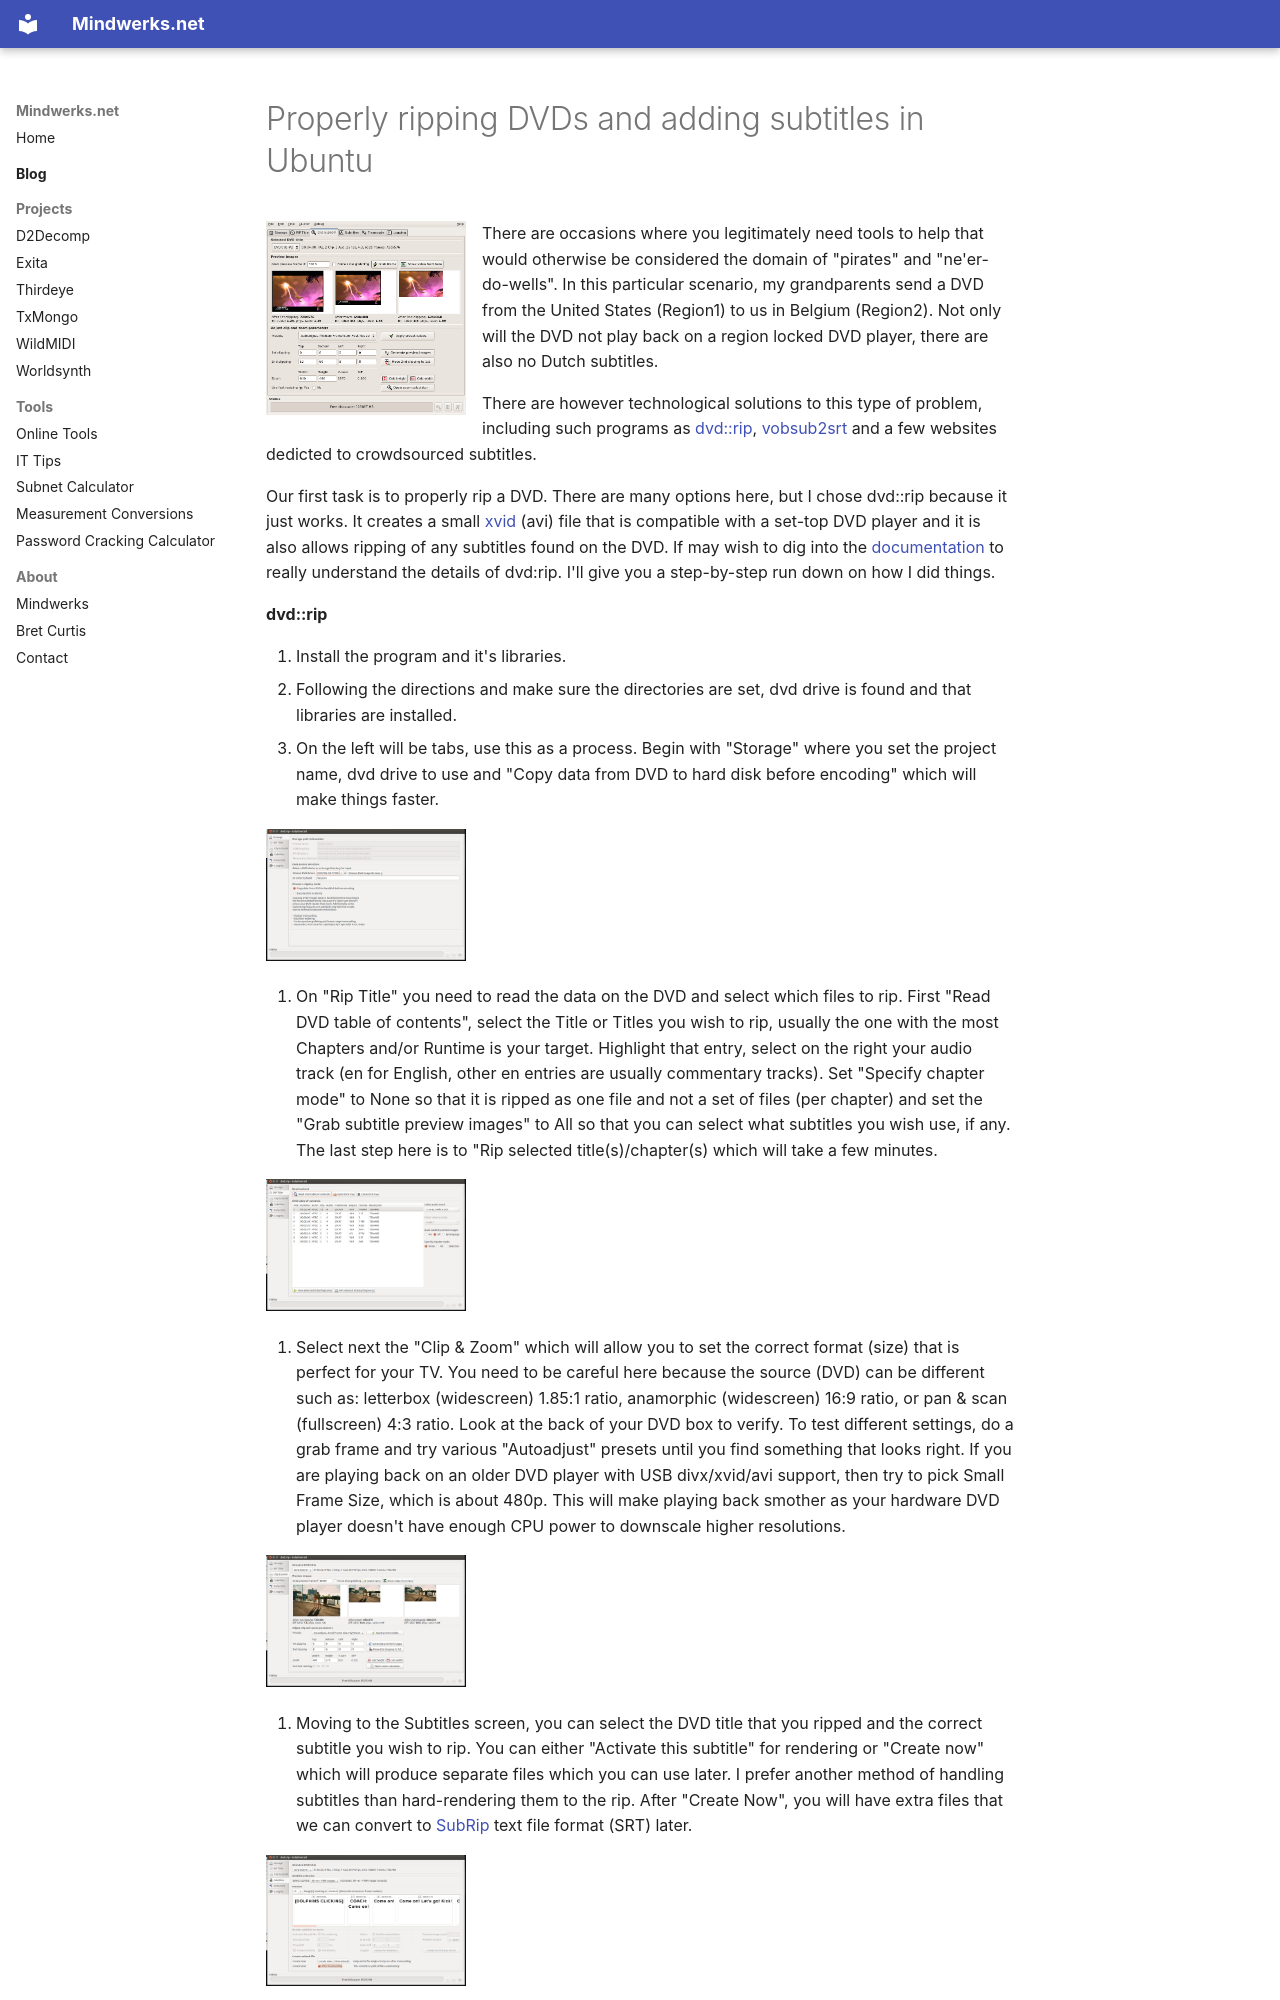

repository: psi29a/mindwerks.net · page: blog/posts/2013-01-30-properly-ripping-dvds-and-adding-subtitles-in-ubuntu/index.html · generator: mkdocs

---
date: 2013-01-30
categories:
  - Video
  - Ubuntu
  - Software
tags:
  - dvd
  - xvid
  - avi
  - dvd::rip
  - ubuntu
  - linux
  - VobSub2SRT
  - subtitles
  - srt
  - Bret Curtis
---

# Properly ripping DVDs and adding subtitles in Ubuntu

![dvd::rip](../../assets/images/2013/01/clip_zoom.png){ align=left width="200" }

There are occasions where you legitimately need tools to help that would otherwise be considered the domain of "pirates" and "ne'er-do-wells". In this particular scenario, my grandparents send a DVD from the United States (Region1) to us in Belgium (Region2). Not only will the DVD not play back on a region locked DVD player, there are also no Dutch subtitles.

There are however technological solutions to this type of problem, including such programs as [dvd::rip](http://www.exit1.org/dvdrip/ "dvd::rip"), [vobsub2srt](https://github.com/ruediger/VobSub2SRT#readme "VobSub2SRT") and a few websites dedicted to crowdsourced subtitles.

Our first task is to properly rip a DVD. There are many options here, but I chose dvd::rip because it just works. It creates a small [xvid](http://en.wikipedia.org/wiki/Xvid "Xvid") (avi) file that is compatible with a set-top DVD player and it is also allows ripping of any subtitles found on the DVD. If may wish to dig into the [documentation](http://www.exit1.org/dvdrip/doc/index.cipp) to really understand the details of dvd:rip. I'll give you a step-by-step run down on how I did things.

**dvd::rip**

1. Install the program and it's libraries.
2. Following the directions and make sure the directories are set, dvd drive is found and that libraries are installed.
3. On the left will be tabs, use this as a process. Begin with "Storage" where you set the project name, dvd drive to use and "Copy data from DVD to hard disk before encoding" which will make things faster.

![Storage](../../assets/images/2013/01/Storage.png){ width="200" }

4. On "Rip Title" you need to read the data on the DVD and select which files to rip. First "Read DVD table of contents", select the Title or Titles you wish to rip, usually the one with the most Chapters and/or Runtime is your target. Highlight that entry, select on the right your audio track (en for English, other en entries are usually commentary tracks). Set "Specify chapter mode" to None so that it is ripped as one file and not a set of files (per chapter) and set the "Grab subtitle preview images" to All so that you can select what subtitles you wish use, if any. The last step here is to "Rip selected title(s)/chapter(s) which will take a few minutes.

![RipTitle](../../assets/images/2013/01/RipTitle.png){ width="200" }

5. Select next the "Clip & Zoom" which will allow you to set the correct format (size) that is perfect for your TV. You need to be careful here because the source (DVD) can be different such as: letterbox (widescreen) 1.85:1 ratio, anamorphic (widescreen) 16:9 ratio, or pan & scan (fullscreen) 4:3 ratio. Look at the back of your DVD box to verify. To test different settings, do a grab frame and try various "Autoadjust" presets until you find something that looks right. If you are playing back on an older DVD player with USB divx/xvid/avi support, then try to pick Small Frame Size, which is about 480p. This will make playing back smother as your hardware DVD player doesn't have enough CPU power to downscale higher resolutions.

![ClipAndZoom](../../assets/images/2013/01/ClipAndZoom.png){ width="200" }

6. Moving to the Subtitles screen, you can select the DVD title that you ripped and the correct subtitle you wish to rip. You can either "Activate this subtitle" for rendering or "Create now" which will produce separate files which you can use later. I prefer another method of handling subtitles than hard-rendering them to the rip. After "Create Now", you will have extra files that we can convert to [SubRip](http://en.wikipedia.org/wiki/SubRip) text file format (SRT) later.

![Subtitles](../../assets/images/2013/01/Subtitles.png){ width="200" }
